Labelled photos from "dataset_neu", an image-classification folder in taufdermaur/Maturaarbeit-ML-Project. The possible labels are: besondere signale, ergaenzende angaben zu signalen, fahranordnungen parkierungsbeschraenkungen, fahrverbote mass und gewichtsbeschraenkungen, information notices, markierungen und leiteinrichtungen, verhaltenshinweise, vortrittssignale, wegweisung auf autobahnen und autostrassen, wegweisung auf haupt und nebenstrassen.

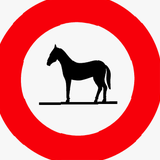
Label: fahrverbote mass und gewichtsbeschraenkungen

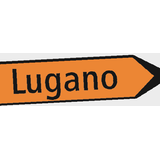
Label: wegweisung auf haupt und nebenstrassen

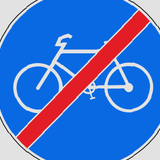
Label: besondere signale

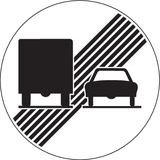
Label: fahranordnungen parkierungsbeschraenkungen

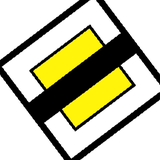
Label: vortrittssignale

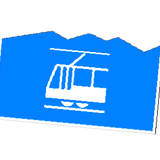
Label: verhaltenshinweise
